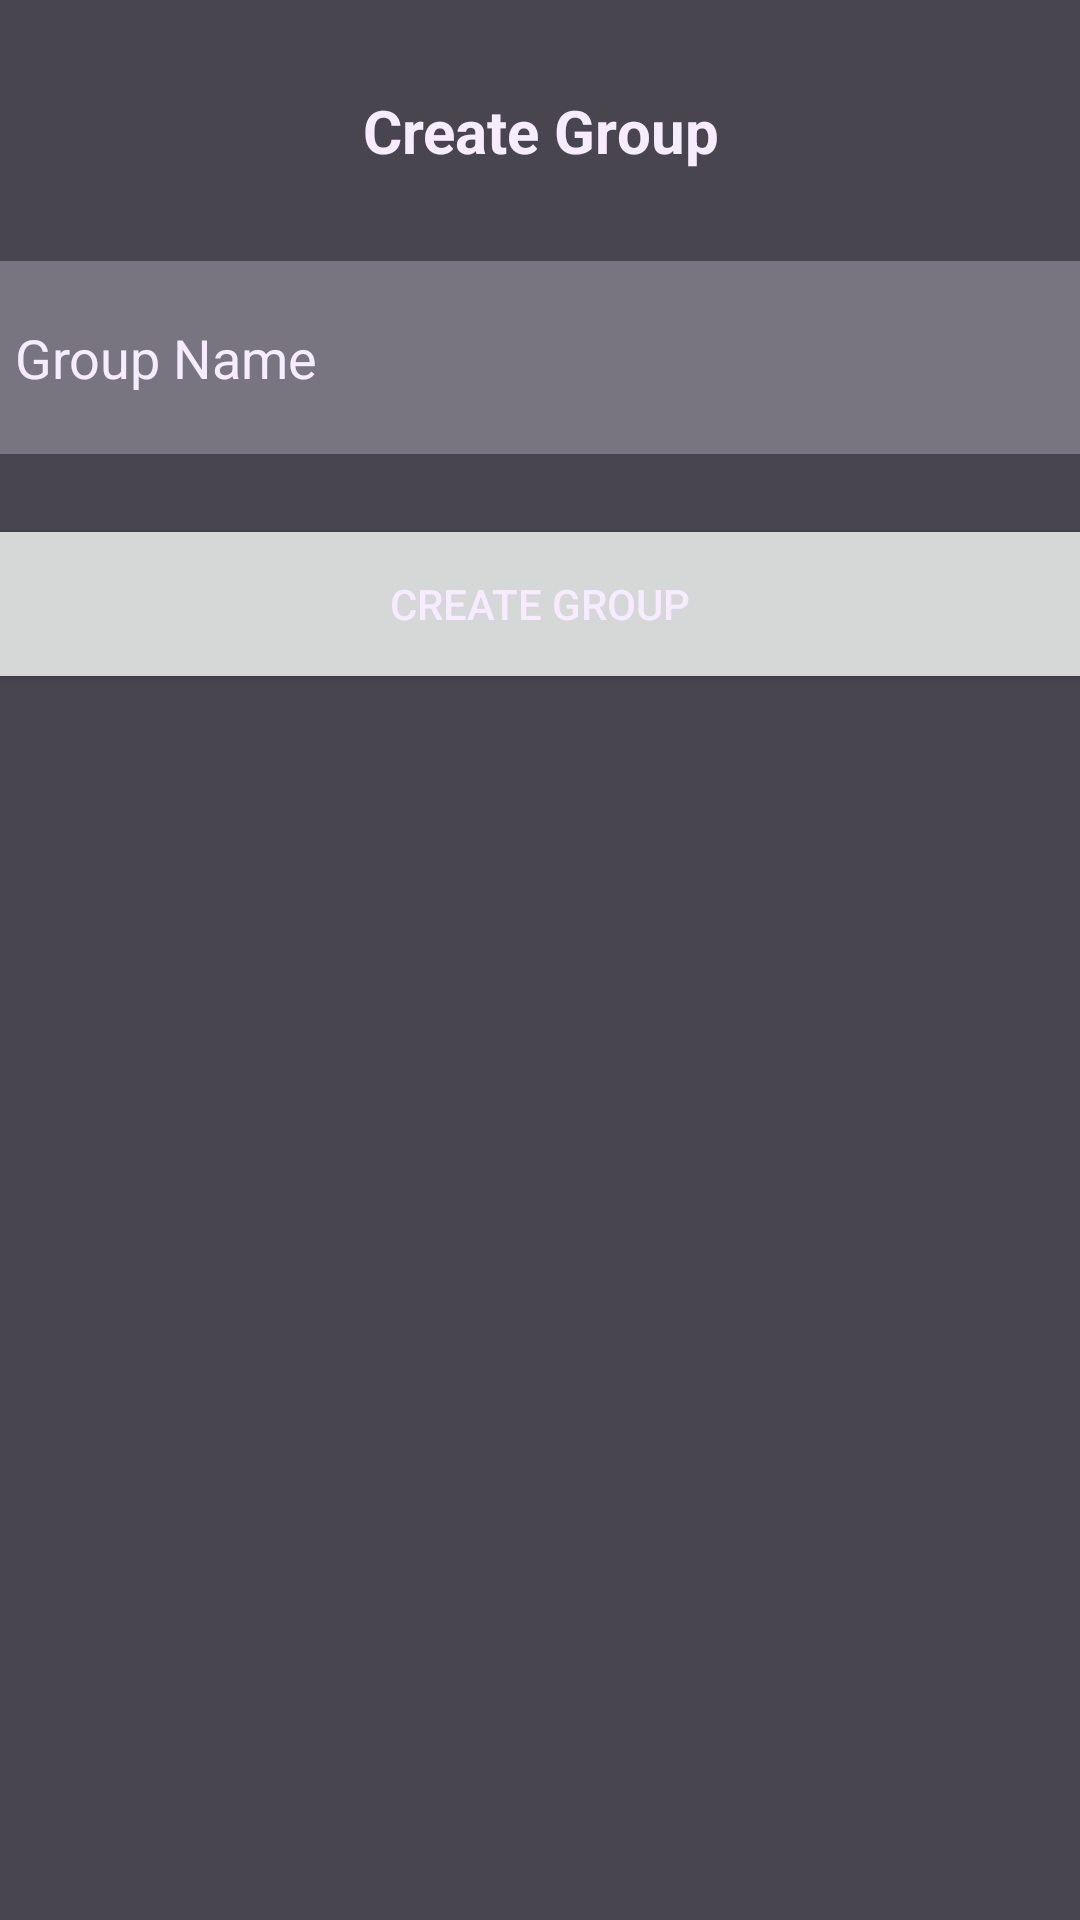

The Android layout XML behind this screen, and the referenced resources:
<!-- AndroidManifest.xml: application theme Theme.Chronos -->
<!-- res/layout/activity_create_group.xml -->
<?xml version="1.0" encoding="utf-8"?>
<androidx.coordinatorlayout.widget.CoordinatorLayout
    android:id="@+id/cl_ct"
    xmlns:android="http://schemas.android.com/apk/res/android"
    xmlns:app="http://schemas.android.com/apk/res-auto"
    android:layout_width="match_parent"
    android:layout_height="match_parent">

    <LinearLayout
        android:orientation="vertical"
        android:layout_width="match_parent"
        android:layout_height="match_parent"
        android:background="@color/sp_dark_gray">

        <TextView
            android:id="@+id/tv_create_group"
            android:layout_width="match_parent"
            android:layout_height="wrap_content"
            android:text="@string/create_group"
            android:textSize="20sp"
            android:textStyle="bold"
            android:gravity="center"
            android:textColor="@color/sp_white"
            android:padding="30dp"/>

        <EditText
            android:id="@+id/group_name"
            android:layout_width="390dp"
            android:layout_height="wrap_content"
            android:ems="10"
            android:inputType="textPersonName"
            android:hint="@string/group_name"
            android:textColorHint="@color/sp_white"
            android:background="@color/sp_light_gray"
            android:layout_gravity="center"
            android:padding="20dp"
            android:layout_marginBottom="20dp"/>

        <Button
            android:id="@+id/btn_create_group"
            android:layout_width="390dp"
            android:layout_height="60dp"
            android:textColor="@color/sp_white"
            android:text="@string/create_group"
            android:layout_gravity="center"
            />


    </LinearLayout>
</androidx.coordinatorlayout.widget.CoordinatorLayout>
<!-- resources referenced by this layout -->
<resources>
  <color name="sp_dark_gray">#48454f</color>
  <color name="sp_light_gray">#787580</color>
  <color name="sp_white">#f6ebff</color>
  <string name="create_group">Create Group</string>
  <string name="group_name">Group Name</string>
  <style name="Theme.Chronos" parent="Theme.MaterialComponents.DayNight.DarkActionBar">
          
          <item name="colorPrimary">@color/purple_500</item>
          <item name="colorPrimaryVariant">@color/purple_700</item>
          <item name="colorOnPrimary">@color/white</item>
          
          <item name="colorSecondary">@color/teal_200</item>
          <item name="colorSecondaryVariant">@color/teal_700</item>
          <item name="colorOnSecondary">@color/black</item>
          
          <item name="android:statusBarColor" tools:targetApi="l">?attr/colorPrimaryVariant</item>
          
      </style>
  <color name="purple_500">#6200EE</color>
  <color name="purple_700">#3700B3</color>
  <color name="white">#FFFFFF</color>
  <color name="teal_200">#03DAC5</color>
  <color name="teal_700">#018786</color>
  <color name="black">#000000</color>
</resources>
